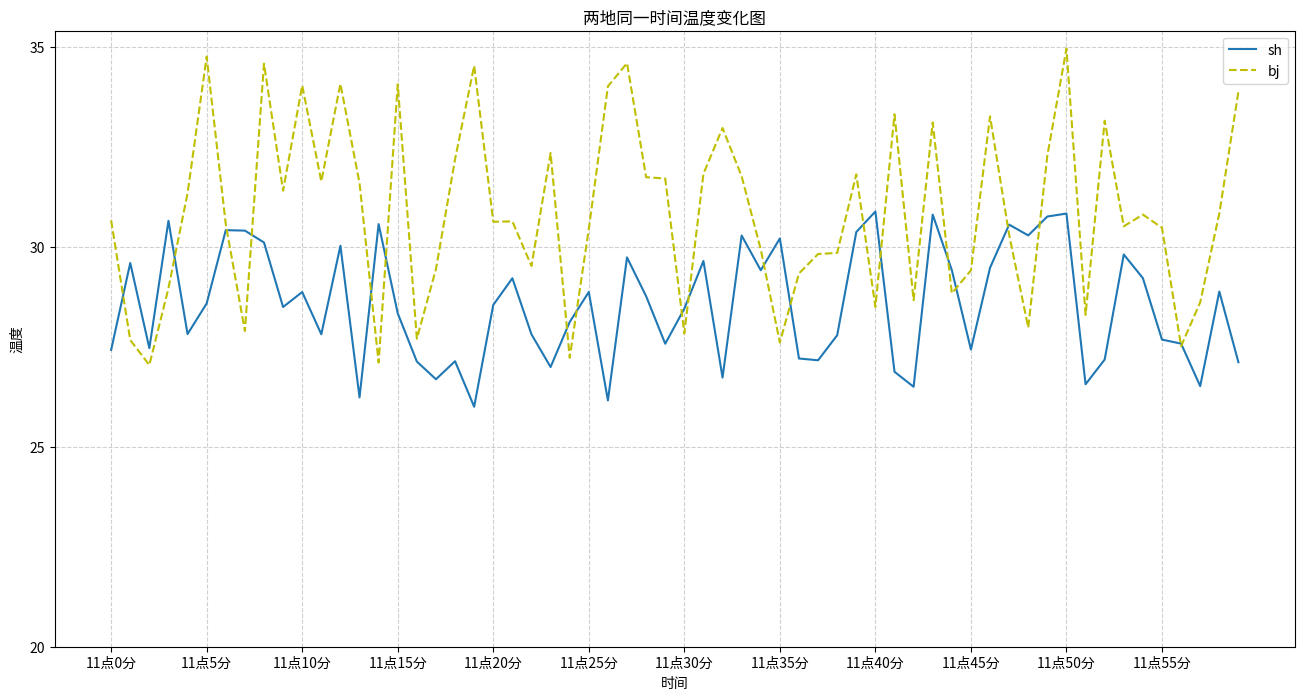

The script that saved this image:
import matplotlib.pyplot as plt
import random
# %matplotlib inline
# 中文显示问题-- 下载中文字体，安装字体-修改配置文件下面手动修改配置
# from pylab import mpl
# mpl.rcParams["font.sans-serif"] = ["SimHei"]
# mpl.rcParams["axes.unicode_minus"] = False # 解决保存图像是负号'-'显示为方块的问题
 
# 准备数据
x = range(60)
y_sh = [random.uniform(26,31) for i in x]
y_bj = [random.uniform(27, 35) for i in x]
 
# 创建画布
plt.figure(figsize=(16,8), dpi=60)
 
# 同一坐标内--绘制多条折线图  （新增）
plt.plot(x, y_sh, label="sh")
plt.plot(x, y_bj, label="bj", linestyle="--", color="y")  # 线条颜色，线条样式设置 见下图
 
# 自定义x, y轴 刻度 & 刻度标签 (新增)
x_ticks = range(0, 60, 5)
y_ticks = range(20, 40, 5)
 
x_ticks_label = ["11点{}分".format(i) for i in x_ticks]
 
plt.xticks(x_ticks, x_ticks_label)
plt.yticks(y_ticks)
 
# 添加辅助描述信息-- x，y轴标签 & 图形标题
plt.xlabel("时间")
plt.ylabel("温度")
 
plt.title("两地同一时间温度变化图")
 
# 添加网格线 - alpha:透明度   （新增）
plt.grid(True, linestyle="--", alpha=0.6)
 
# 显示图例 -- loc：位置设置,详见下图  （新增）
plt.legend(loc="best")
# 显示图象
print('1')
plt.show()
print('1')